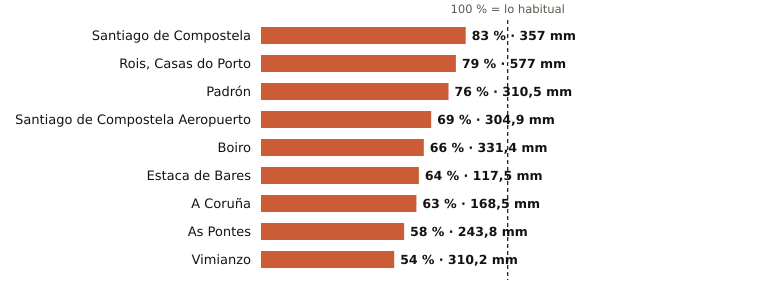

The file beside this chart, header and first rows:
estacion, provincia, indicativo, mm_otono, referencia_mm, pct, periodo_referencia, hasta, hora
Santiago de Compostela, A Coruña, 1475X, 357.0, 428.3, 83, 1991-2020, 2026-11-19, 21
Rois, Casas do Porto, A Coruña, 1476R, 577.0, 731.4, 79, 1991-2020, 2026-11-19, 18
Padrón, A Coruña, 1473A, 310.5, 410.4, 76, 1997-2025, 2026-11-19, 21
Santiago de Compostela Aeropuerto, A Coruña, 1428, 304.9, 443.8, 69, 1991-2020, 2026-11-19, 21
Boiro, A Coruña, 1442U, 331.4, 502.3, 66, 1991-2020, 2026-11-19, 18
Estaca de Bares, A Coruña, 1351, 117.5, 182.5, 64, 1995-2025, 2026-11-19, 21
A Coruña, A Coruña, 1387, 168.5, 269.0, 63, 1991-2020, 2026-11-19, 21
As Pontes, A Coruña, 1363X, 243.8, 421.4, 58, 2009-2025, 2026-11-19, 18
Vimianzo, A Coruña, 1399, 310.2, 576.6, 54, 1991-2020, 2026-11-19, 20
